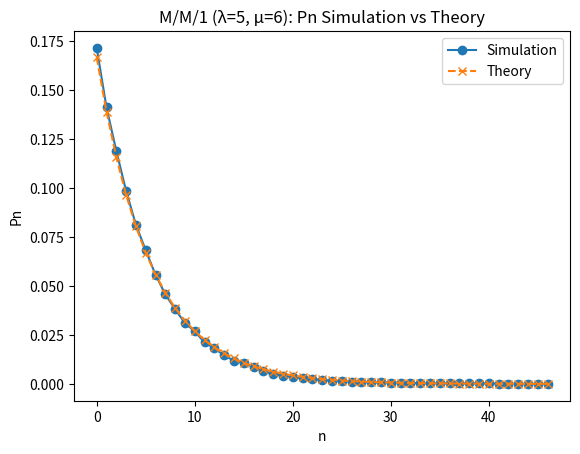

Write the Python code that produced this figure.
import numpy as np
import math
from collections import defaultdict
import matplotlib.pyplot as plt

# --- helper (from HW3 code) ---
def generate_exponential_sample(rate):
    u = np.random.rand()
    return -math.log(1 - u) / rate

# Parameters
lam, mu = 5.0, 6.0
rho = lam / mu
T_end = 20000

# State
t, n, queue, server_busy = 0.0, 0, 0, False
t_next_arrival = generate_exponential_sample(lam)
t_next_departure = math.inf
time_in_state = defaultdict(float)

while True:
    t_event = min(t_next_arrival, t_next_departure)
    if t_event > T_end:
        time_in_state[n] += T_end - t
        break
    time_in_state[n] += t_event - t
    t = t_event

    if t_next_arrival <= t_next_departure:
        n += 1
        if not server_busy:
            server_busy = True
            t_next_departure = t + generate_exponential_sample(mu)
        else:
            queue += 1
        t_next_arrival = t + generate_exponential_sample(lam)
    else:
        n -= 1
        if queue > 0:
            queue -= 1
            t_next_departure = t + generate_exponential_sample(mu)
        else:
            server_busy = False
            t_next_departure = math.inf

# Normalize probabilities
total_time = sum(time_in_state.values())
p_sim = {k: v/total_time for k, v in time_in_state.items()}
En_sim = sum(k * p_sim[k] for k in p_sim)

# Theory
En_the = rho / (1 - rho)

print("HW4-8")

# --- Print results ---
# print(f"rho = {rho:.3f}")
print(f"E[n]_simulation = {En_sim:.4f}, E[n]_theory = {En_the:.4f}")
print("\nn   Pn_sim     Pn_theory")
for n in range(6):  # first few states
    p_the = (1 - rho) * rho**n
    print(f"{n:<2d}  {p_sim.get(n,0):.4f}    {p_the:.4f}")

# --- Graph comparison (simulation vs theory) ---
N_report = max(20, max(p_sim.keys()))  # show up to 20 or max observed
x = np.arange(N_report + 1)
emp_pn = [p_sim.get(k, 0) for k in x]
the_pn = [(1 - rho) * (rho ** k) for k in x]

plt.figure()
plt.plot(x, emp_pn, marker='o', linestyle='-', label='Simulation')
plt.plot(x, the_pn, marker='x', linestyle='--', label='Theory')
plt.xlabel('n')
plt.ylabel('Pn')
plt.title('M/M/1 (λ=5, μ=6): Pn Simulation vs Theory')
plt.legend()
plt.show()
